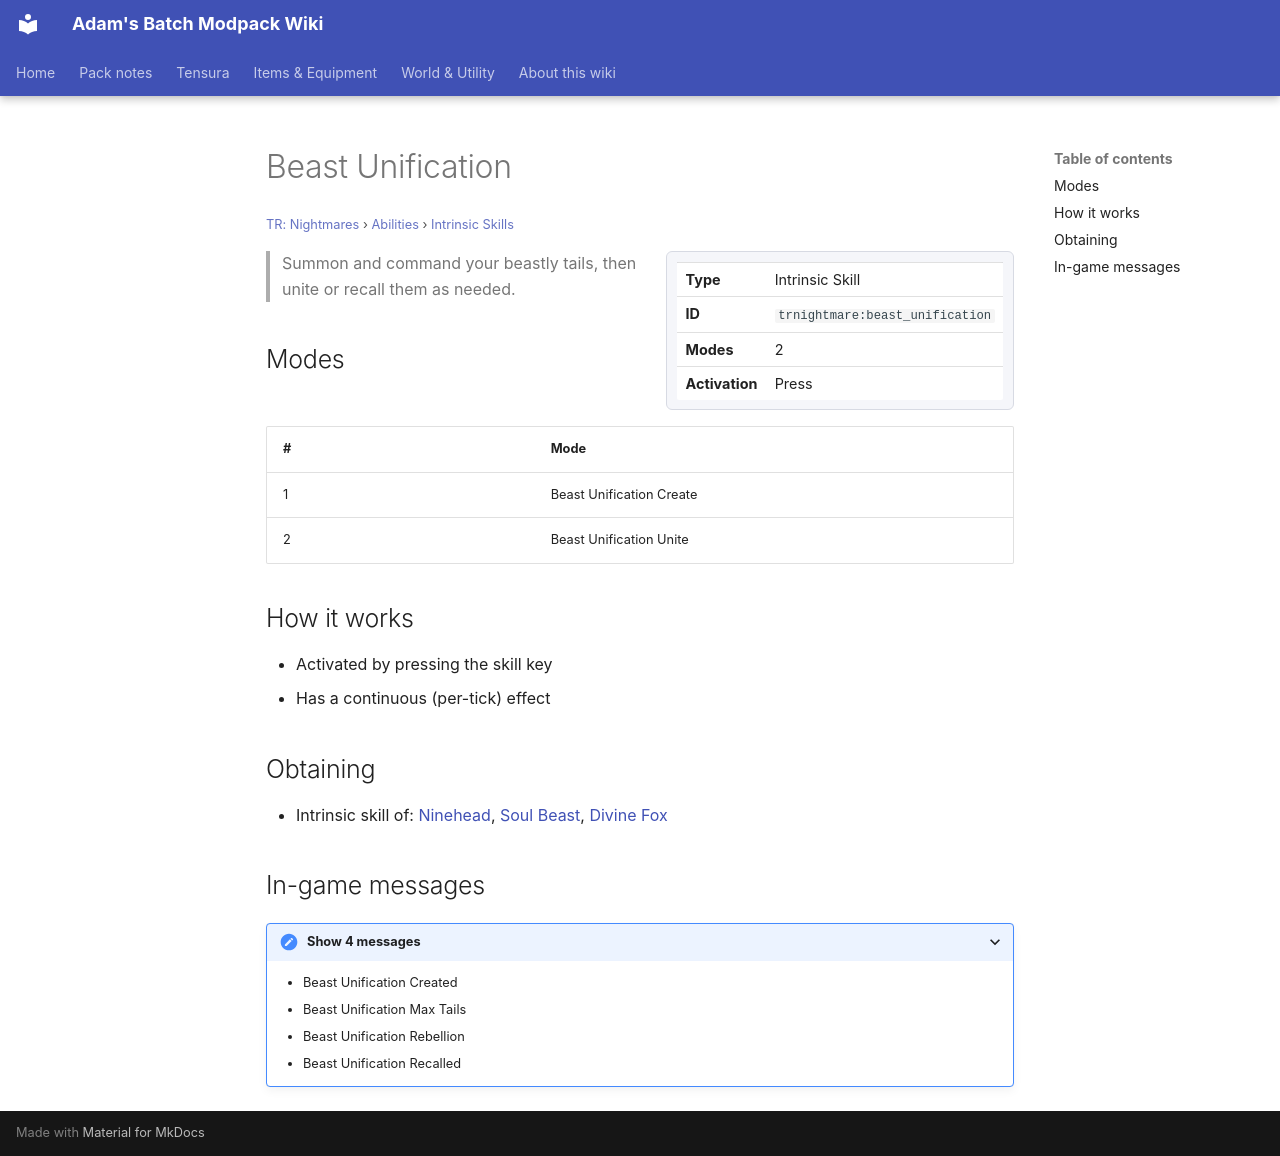

repository: Proteus-Nell/Adams-Batch-MC-Modpack-Wiki · page: tr-nightmares/abilities/intrinsic-skills/beast-unification/index.html · generator: mkdocs

# Beast Unification

<small>[TR: Nightmares](../../index.md) &rsaquo; [Abilities](../index.md) &rsaquo; [Intrinsic Skills](index.md)</small>

<div class="infobox" markdown>

| | |
|---|---|
| **Type** | Intrinsic Skill |
| **ID** | `trnightmare:beast_unification` |
| **Modes** | 2 |
| **Activation** | Press |

</div>

> Summon and command your beastly tails, then unite or recall them as needed.

## Modes

| # | Mode |
|---|---|
| 1 | Beast Unification Create |
| 2 | Beast Unification Unite |

## How it works

- Activated by pressing the skill key
- Has a continuous (per-tick) effect

## Obtaining

- Intrinsic skill of: [Ninehead](../../races/ninehead.md), [Soul Beast](../../races/soul-beast.md), [Divine Fox](../../races/divine-fox.md)

## In-game messages

<details markdown><summary>Show 4 messages</summary>

- Beast Unification Created
- Beast Unification Max Tails
- Beast Unification Rebellion
- Beast Unification Recalled

</details>
